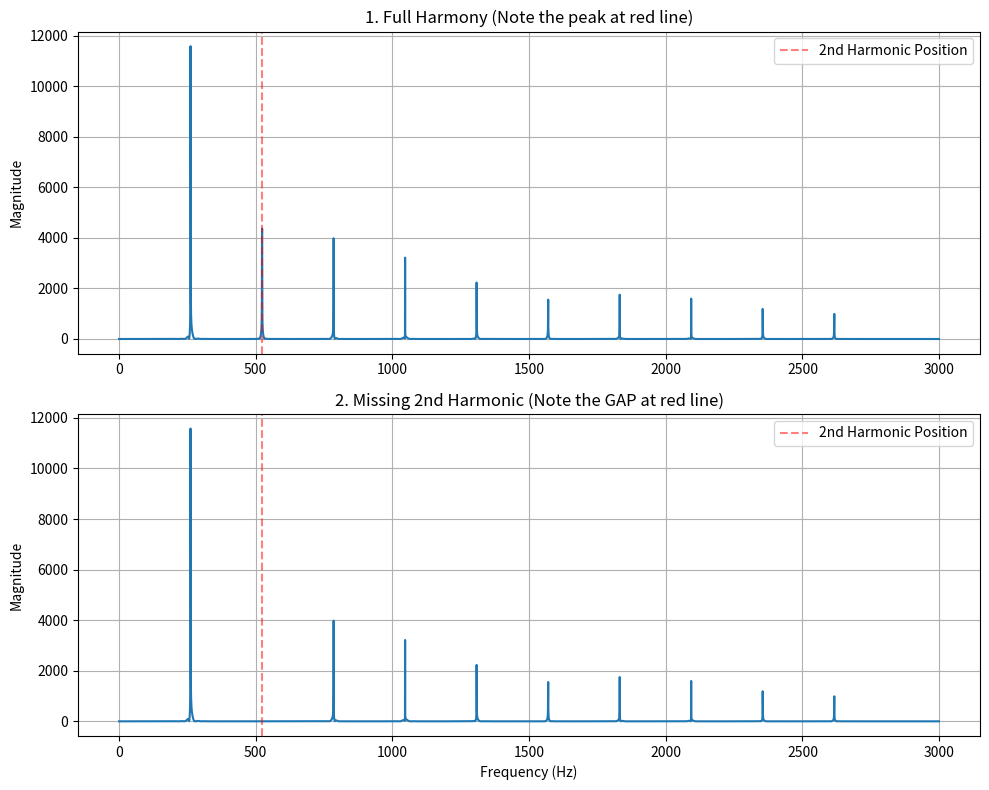

Recreate this plot in Python.
import numpy as np
import matplotlib.pyplot as plt
from scipy.io.wavfile import write
from scipy.fft import fft, fftfreq

# ==========================================
# 1. SETUP
# ==========================================
SAMPLE_RATE = 44100
DURATION = 2.0       # Seconds
FUNDAMENTAL = 261.63 # C4 (Middle C)
AMPLITUDE = 0.3      # Lower amplitude to allow stacking 10 harmonics without clipping

def generate_harmonic_stack(freq, duration, missing_indices=[]):
    """
    Generates a tone with 10 harmonics.
    missing_indices: List of harmonic ranks to remove (e.g., [2] removes the 2nd harmonic).
    """
    t = np.linspace(0, duration, int(SAMPLE_RATE * duration), endpoint=False)
    
    # Start with silence
    mixed_audio = np.zeros_like(t)
    
    # We create harmonics 1 through 10
    # Weights follow the 1/n rule (Sawtooth-like natural decay)
    # 1st = 1.0, 2nd = 0.5, 3rd = 0.33, etc.
    print(f"\n--- Generating Stack (Missing: {missing_indices}) ---")
    
    for h in range(1, 11): # 1 to 10
        if h in missing_indices:
            print(f"   Skipping Harmonic {h} ({freq*h:.2f} Hz)")
            continue
            
        weight = 1.0 / h
        harmonic_freq = freq * h
        
        # Add the sine wave
        mixed_audio += weight * np.sin(2 * np.pi * harmonic_freq * t)
        print(f"   Added Harmonic {h}: {freq*h:.2f} Hz (Vol: {weight:.2f})")

    # Apply Master Volume
    mixed_audio *= AMPLITUDE
    
    # Envelope (Fade In/Out to avoid clicking)
    fade_len = int(SAMPLE_RATE * 0.05) # 50ms fade
    mixed_audio[:fade_len] *= np.linspace(0, 1, fade_len)
    mixed_audio[-fade_len:] *= np.linspace(1, 0, fade_len)
    
    return mixed_audio

# ==========================================
# 2. GENERATE THE SOUNDS
# ==========================================

# A. Full Harmony (10 Harmonics)
print("1. Generating Full Stack...")
audio_full = generate_harmonic_stack(FUNDAMENTAL, DURATION, missing_indices=[])
scaled_full = np.int16(audio_full * 32767)
write('harmony_full_10.wav', SAMPLE_RATE, scaled_full)

# B. Missing 2nd Multiple (9 Harmonics)
# We remove harmonic #2 (523.26 Hz). This is the "Octave".
# Removing the octave often makes the sound "hollow" or "woody" (like a clarinet).
print("2. Generating Missing 2nd...")
audio_missing = generate_harmonic_stack(FUNDAMENTAL, DURATION, missing_indices=[2])
scaled_missing = np.int16(audio_missing * 32767)
write('harmony_missing_2nd.wav', SAMPLE_RATE, scaled_missing)


# ==========================================
# 3. VISUALIZATION (FREQUENCY CHECK)
# ==========================================
# We perform a Fast Fourier Transform (FFT) to prove the harmonic is gone.

def plot_spectrum(audio, title, subplot_pos):
    # Number of samples
    N = len(audio)
    # FFT calculation
    yf = fft(audio)
    xf = fftfreq(N, 1 / SAMPLE_RATE)
    
    # We only care about positive frequencies up to 3000Hz (where our 10 harmonics are)
    idx_limit = int(3000 * N / SAMPLE_RATE)
    
    plt.subplot(2, 1, subplot_pos)
    plt.plot(xf[:idx_limit], np.abs(yf[:idx_limit]))
    plt.title(title)
    plt.ylabel("Magnitude")
    plt.grid(True)
    
    # Mark the spot where the 2nd harmonic should be
    second_harmonic = FUNDAMENTAL * 2
    plt.axvline(x=second_harmonic, color='r', linestyle='--', alpha=0.5, label='2nd Harmonic Position')
    plt.legend()

plt.figure(figsize=(10, 8))

plot_spectrum(audio_full, "1. Full Harmony (Note the peak at red line)", 1)
plot_spectrum(audio_missing, "2. Missing 2nd Harmonic (Note the GAP at red line)", 2)

plt.xlabel("Frequency (Hz)")
plt.tight_layout()
plt.savefig('harmony_test_spectrum.png')
print("\nSpectrum plot saved as 'harmony_test_spectrum.png'")
print("Done.")
